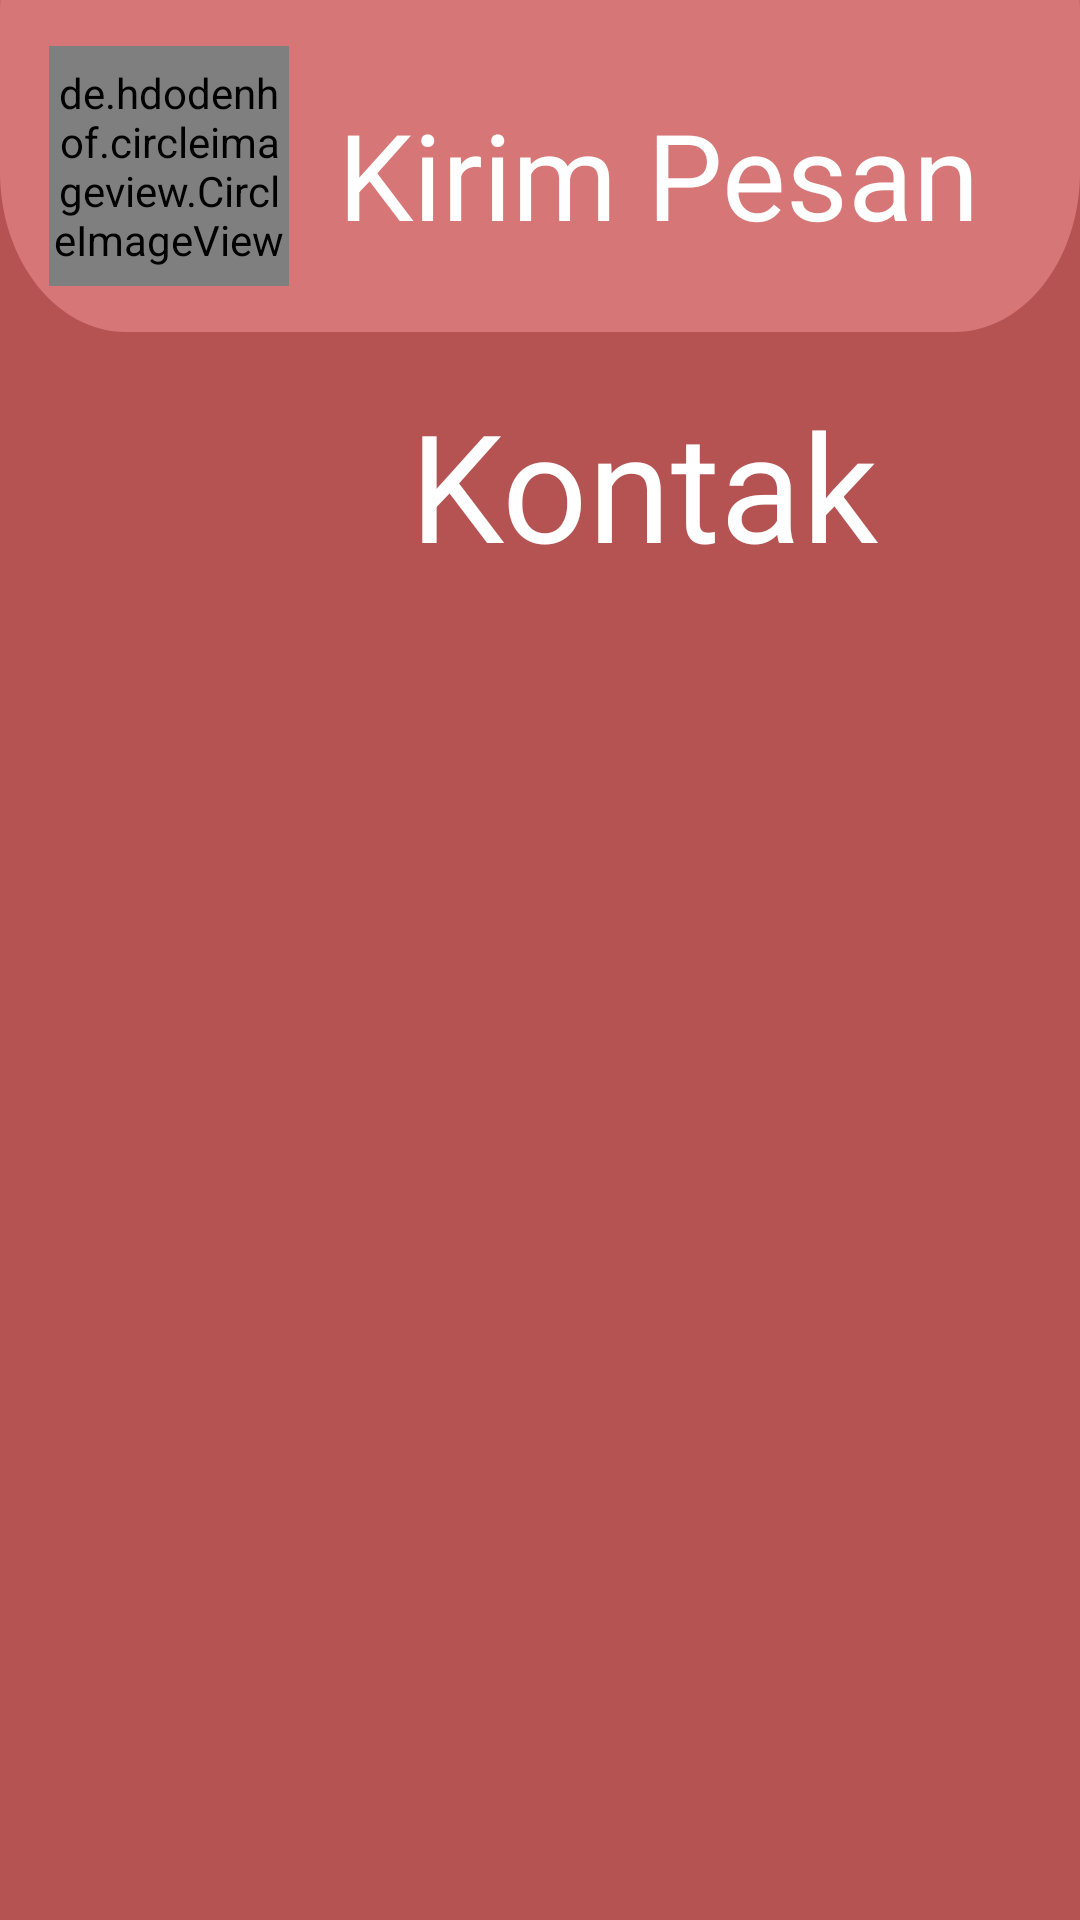

Write the Android layout XML for this screen, with the resource values it uses.
<!-- AndroidManifest.xml: application theme Theme.ReKulApplic -->
<!-- res/layout/activity_pesan.xml -->
<?xml version="1.0" encoding="utf-8"?>
<androidx.constraintlayout.widget.ConstraintLayout
    xmlns:android="http://schemas.android.com/apk/res/android"
    xmlns:app="http://schemas.android.com/apk/res-auto"
    android:layout_width="match_parent"
    android:layout_height="match_parent"
    xmlns:tools="http://schemas.android.com/tools"
    android:clipToOutline="true"
    android:background="@drawable/main_background"
    tools:context=".Pesan">

    <View
        android:id="@+id/view"
        android:layout_width="match_parent"
        android:layout_height="160dp"
        android:layout_alignParentLeft="true"
        android:layout_alignParentTop="true"
        android:layout_marginTop="-50dp"
        android:background="@drawable/rectangle"
        app:layout_constraintBottom_toBottomOf="parent"
        app:layout_constraintEnd_toEndOf="parent"
        app:layout_constraintHorizontal_bias="0.0"
        app:layout_constraintStart_toStartOf="parent"
        app:layout_constraintTop_toTopOf="parent"
        app:layout_constraintVertical_bias="0.0" />














    <de.hdodenhof.circleimageview.CircleImageView
        android:id="@+id/profileImage"
        android:layout_width="80dp"
        android:layout_height="80dp"
        android:src="@drawable/account"
        app:civ_border_color="#FF000000"
        app:layout_constraintBottom_toBottomOf="@+id/view"
        app:layout_constraintEnd_toStartOf="@+id/textView"
        app:layout_constraintStart_toStartOf="parent"
        app:layout_constraintTop_toTopOf="parent" />

    <TextView
        android:id="@+id/textView"
        android:layout_width="wrap_content"
        android:layout_height="wrap_content"
        android:layout_centerHorizontal="true"
        android:text="Kirim Pesan"
        android:textColor="@color/white"
        android:textSize="40sp"
        app:layout_constraintBottom_toBottomOf="@+id/view"
        app:layout_constraintEnd_toEndOf="parent"
        app:layout_constraintHorizontal_bias="0.771"
        app:layout_constraintStart_toStartOf="parent"
        app:layout_constraintTop_toTopOf="parent"
        app:layout_constraintVertical_bias="0.551" />

    <LinearLayout
        android:id="@+id/linearLayout"
        android:layout_width="350dp"
        android:layout_height="wrap_content"
        android:layout_centerHorizontal="true"
        android:orientation="horizontal"
        app:layout_constraintBottom_toBottomOf="parent"
        app:layout_constraintEnd_toEndOf="parent"
        app:layout_constraintHorizontal_bias="0.491"
        app:layout_constraintStart_toStartOf="parent"
        app:layout_constraintTop_toBottomOf="@+id/view"
        app:layout_constraintVertical_bias="0.038"
        android:gravity="center_horizontal">


        <ImageView
            android:id="@+id/back"
            android:layout_width="60sp"
            android:layout_height="match_parent"
            android:layout_alignParentStart="true"
            android:layout_centerHorizontal="true"
            android:src="@drawable/arrow_back" />

        <TextView
            android:layout_width="wrap_content"
            android:layout_height="wrap_content"
            android:layout_centerHorizontal="true"
            android:layout_marginLeft="10dp"
            android:text="Kontak"
            android:textColor="@color/white"
            android:textSize="50sp" />

    </LinearLayout>

    <androidx.recyclerview.widget.RecyclerView
        android:id="@+id/rvPesan"
        android:layout_width="match_parent"
        android:layout_height="wrap_content"
        app:layout_constraintTop_toBottomOf="@+id/linearLayout"
        tools:layout_editor_absoluteX="0dp"
        tools:listitem="@layout/list_pesan" />

</androidx.constraintlayout.widget.ConstraintLayout>
<!-- res/layout/list_pesan.xml (included above) -->
<?xml version="1.0" encoding="utf-8"?>
<androidx.cardview.widget.CardView
    xmlns:android="http://schemas.android.com/apk/res/android"
    android:layout_width="match_parent"
    android:layout_height="wrap_content"
    xmlns:app="http://schemas.android.com/apk/res-auto"
    app:cardElevation="8dp"
    app:cardCornerRadius="8dp"
    android:layout_margin="16dp"
    >

    <LinearLayout
        android:layout_width="wrap_content"
        android:layout_height="wrap_content"
        android:layout_margin="20dp"
        android:orientation="vertical"
        android:gravity="center_horizontal"
        android:layout_gravity="center_horizontal">

        <TextView
            android:id="@+id/tvPesan"
            android:layout_width="wrap_content"
            android:layout_height="wrap_content"
            android:justificationMode="inter_word"
            android:text="Pesan"
            android:textColor="@color/black"
            android:textSize="16dp"
            android:textStyle="bold"
            />


    </LinearLayout>
</androidx.cardview.widget.CardView>
<!-- resources referenced by this layout -->
<resources>
  <color name="black">#FF000000</color>
  <color name="white">#FFFFFFFF</color>
  <!-- drawable main_background (drawable) -->
  <?xml version="1.0" encoding="utf-8"?>
  <vector
      xmlns:android="http://schemas.android.com/apk/res/android"
      android:width="360dp"
      android:height="640dp"
      android:viewportWidth="360"
      android:viewportHeight="640"
      >
  
      <group>
  
          <clip-path
              android:pathData="M0 0H360V640H0V0Z"
              />
  
          <path
              android:pathData="M0 0V640H360V0"
              android:fillColor="#B55353"
              />
  
      </group>
  </vector>
  <!-- drawable rectangle (drawable) -->
  <?xml version="1.0" encoding="utf-8"?>
  <vector
      xmlns:android="http://schemas.android.com/apk/res/android"
      xmlns:aapt="http://schemas.android.com/aapt"
      android:width="360dp"
      android:height="126dp"
      android:viewportWidth="360"
      android:viewportHeight="126"
      >
  
      <group>
  
          <clip-path
              android:pathData="M42 0H318C341.196 0 360 18.804 360 42V84C360 107.196 341.196 126 318 126H42C18.804 126 0 107.196 0 84V42C0 18.804 18.804 0 42 0Z"
              />
  
          <path
              android:pathData="M0 0V126H360V0"
              android:fillColor="#D67676"
              />
  
      </group>
  </vector>
  <style name="Theme.ReKulApplic" parent="Theme.MaterialComponents.DayNight.NoActionBar">
          
          <item name="colorPrimary">@color/grey</item>
          <item name="colorPrimaryVariant">@color/purple_700</item>
          <item name="colorOnPrimary">@color/white</item>
          
          <item name="colorSecondary">@color/teal_200</item>
          <item name="colorSecondaryVariant">@color/teal_700</item>
          <item name="colorOnSecondary">@color/black</item>
          
          <item name="android:statusBarColor" tools:targetApi="l">?attr/colorOnSecondary</item>
          
      </style>
  <color name="grey">#C4C4C4</color>
  <color name="purple_700">#FF3700B3</color>
  <color name="teal_200">#FF03DAC5</color>
  <color name="teal_700">#FF018786</color>
</resources>
